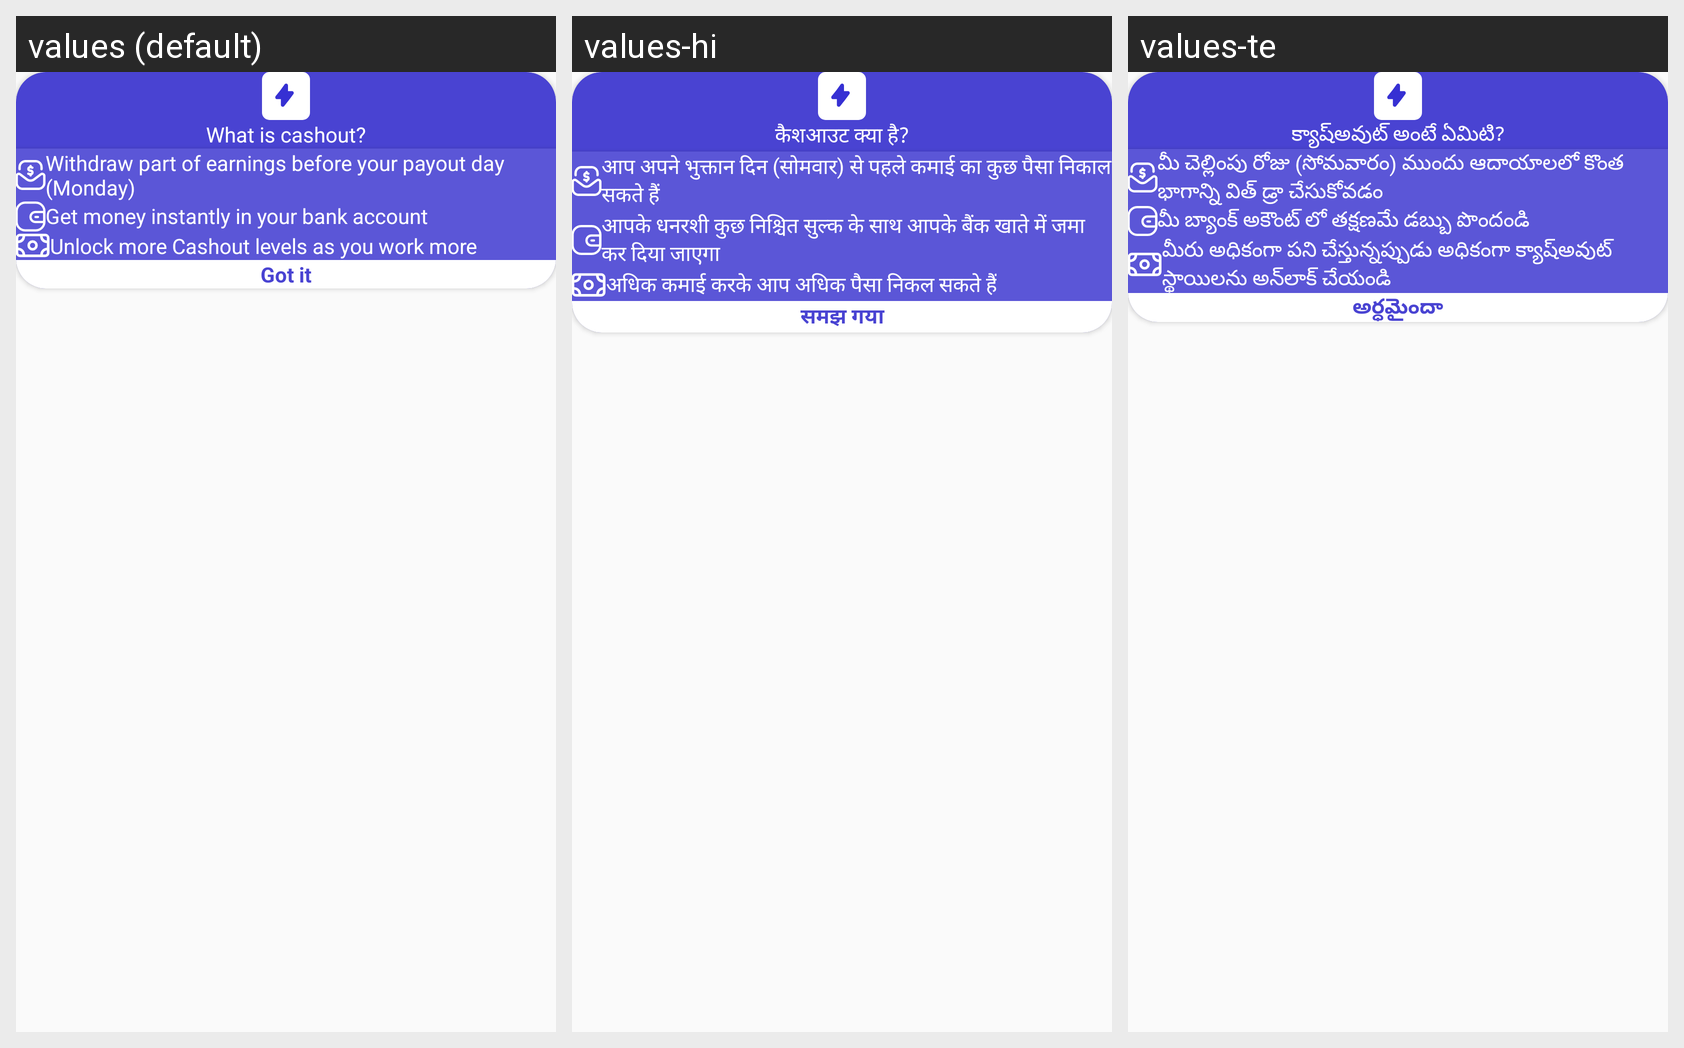

The same Android screen rendered under several of its app's locales, left to right. List the strings drawn on it with the default value and each locale's translation.
Android screen res/layout/bottom_sheet_cashout_purpose.xml rendered under 3 locales, left to right: values (default), values-hi, values-te. Device: Nexus 5 (rendered at 1080×1920; each locale shown at half size, 540×960, under a caption strip naming it); theme Theme.Mitra_android.
Strings drawn on this screen, with the default value and each locale's value (text and hints the layout hard-codes, and strings that could not be matched under every locale, appear in the picture but are not listed):

cashout_question
  values: What is cashout?
  values-hi: कैशआउट क्या है?
  values-te: క్యాష్అవుట్ అంటే ఏమిటి?

cashout_reason_one
  values: Withdraw part of earnings before your payout day (Monday)
  values-hi: आप अपने भुक्तान दिन (सोमवार) से पहले कमाई का कुछ पैसा निकाल सकते हैं
  values-te: మీ చెల్లింపు రోజు (సోమవారం) ముందు ఆదాయాలలో కొంత భాగాన్ని విత్ డ్రా చేసుకోవడం

cashout_reason_two
  values: Get money instantly in your bank account
  values-hi: आपके धनरशी कुछ निश्चित सुल्क के साथ आपके बैंक खाते में जमा कर दिया जाएगा
  values-te: మీ బ్యాంక్ అకౌంట్ లో తక్షణమే డబ్బు పొందండి

cashout_reason_three
  values: Unlock more Cashout levels as you work more
  values-hi: अधिक कमाई करके आप अधिक पैसा निकल सकते हैं
  values-te: మీరు అధికంగా పని చేస్తున్నప్పుడు అధికంగా క్యాష్అవుట్ స్థాయిలను అన్‌లాక్ చేయండి

got_it_key
  values: Got it
  values-hi: समझ गया
  values-te: అర్ధమైందా
